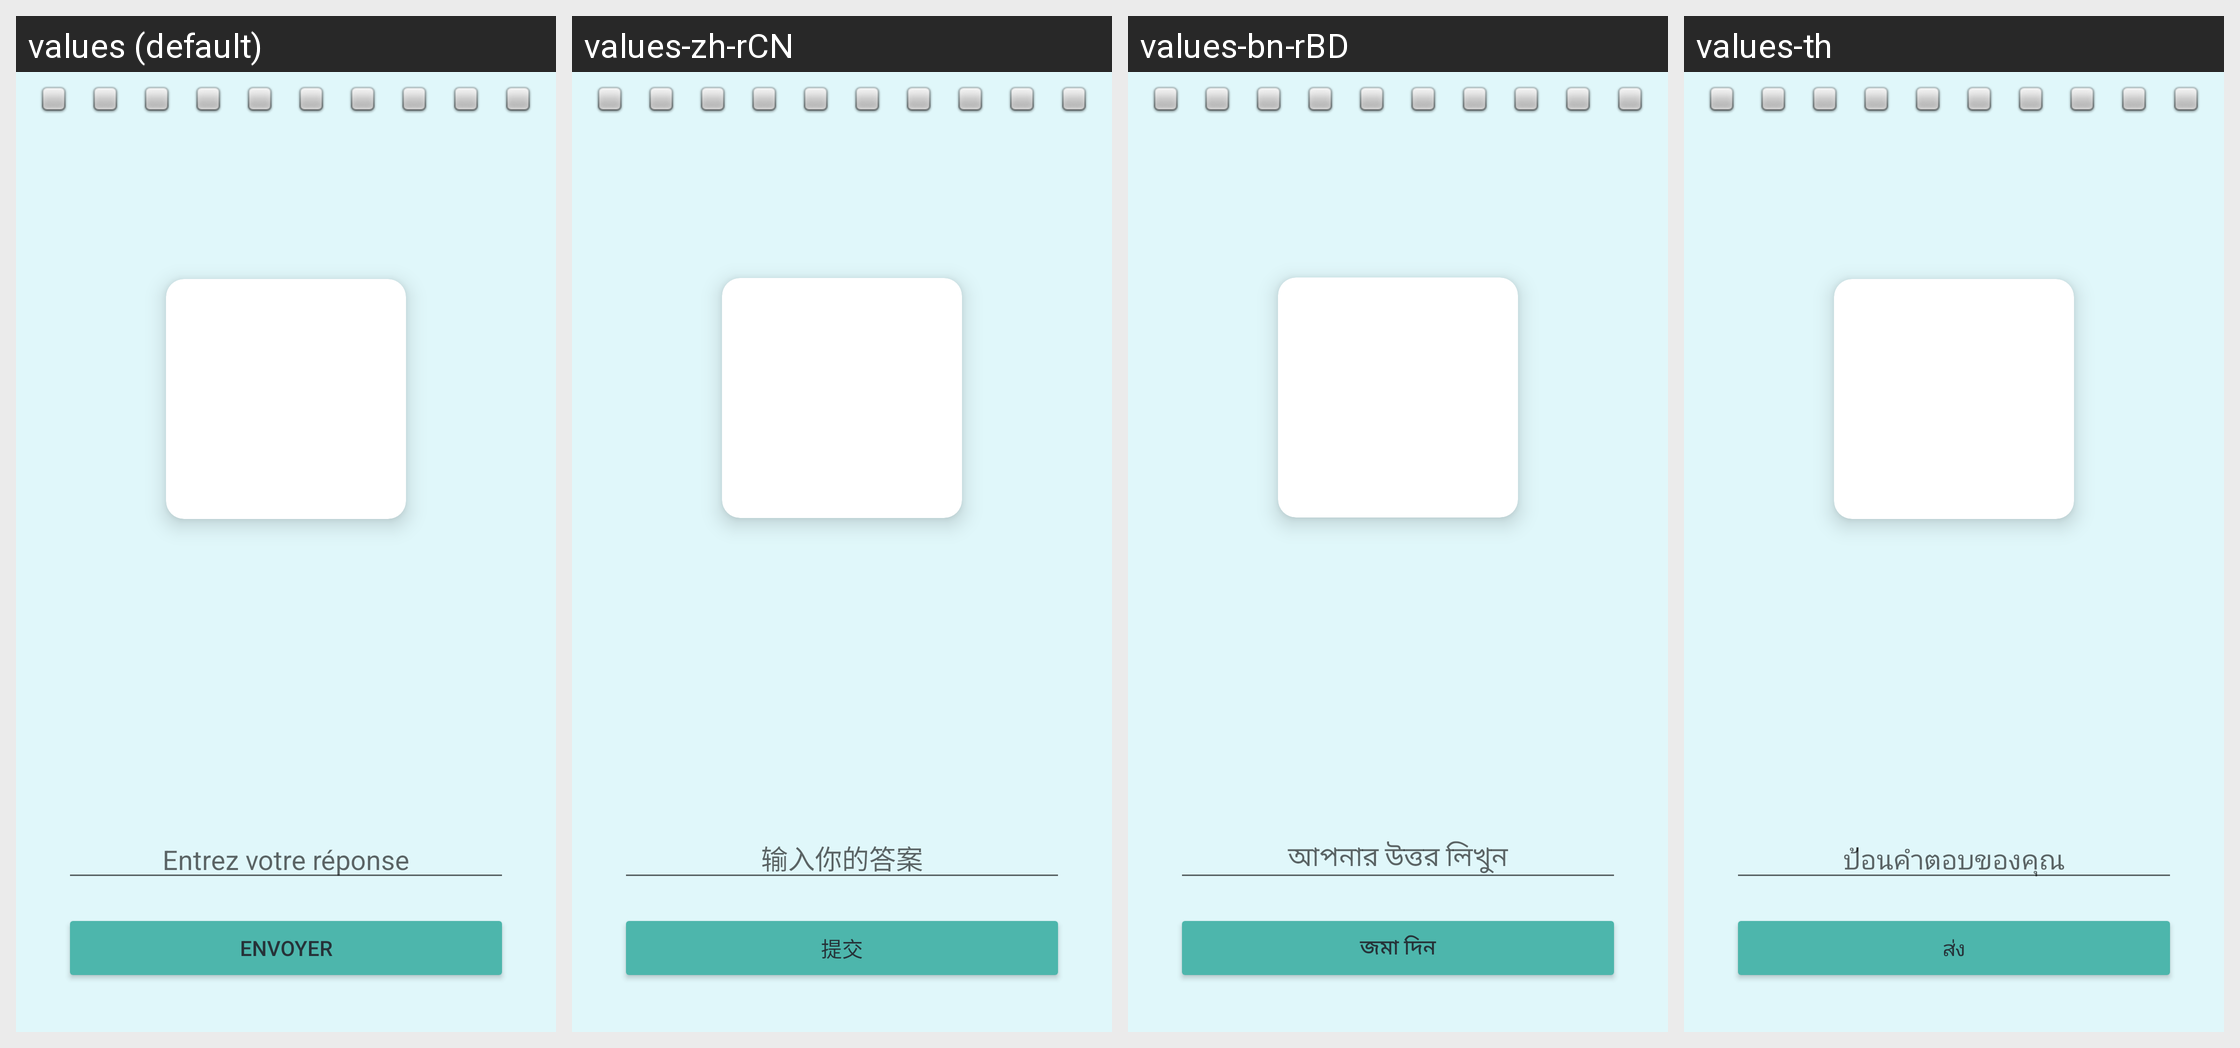

Translations of the strings shown on this Android screen, per locale in the grid:
Android screen res/layout/fragment_writing_game.xml rendered under 4 locales, left to right: values (default), values-zh-rCN, values-bn-rBD, values-th. Device: Nexus 5 (rendered at 1080×1920; each locale shown at half size, 540×960, under a caption strip naming it); theme Theme.NihongoMochi.
Other locales in the repository, not shown: values-ar, values-de, values-en-rGB, values-es, values-in, values-it, values-ko, values-pt-rBR, values-ru, values-vi.
Strings drawn on this screen, with the default value and each locale's value (text and hints the layout hard-codes, and strings that could not be matched under every locale, appear in the picture but are not listed):

enter_your_answer
  values: Entrez votre réponse
  values-zh-rCN: 输入你的答案
  values-bn-rBD: আপনার উত্তর লিখুন
  values-th: ป้อนคำตอบของคุณ

submit
  values: Envoyer
  values-zh-rCN: 提交
  values-bn-rBD: জমা দিন
  values-th: ส่ง
